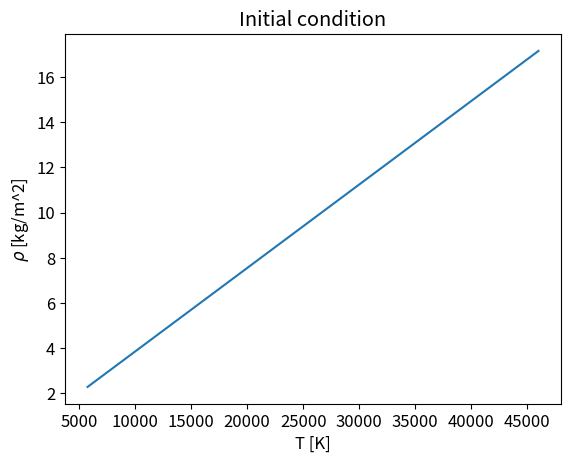
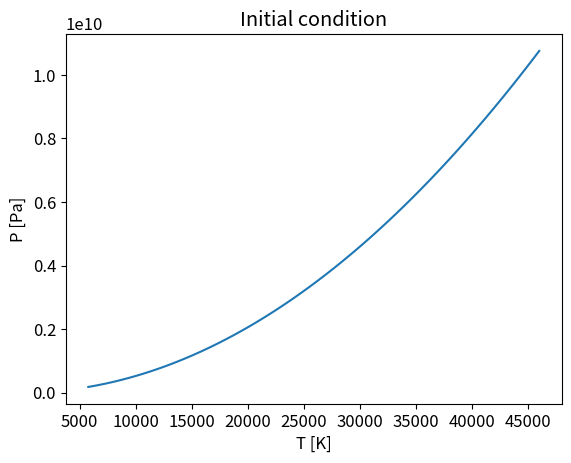
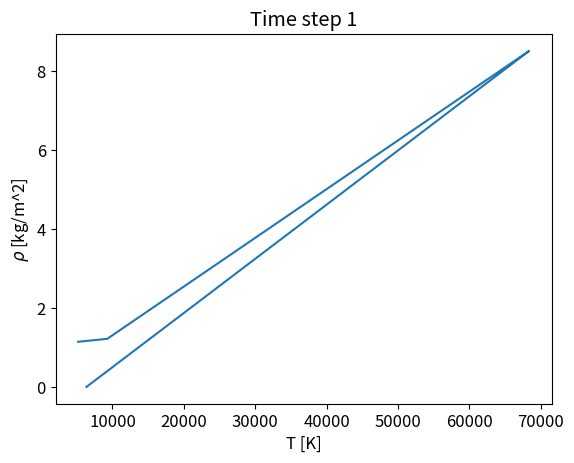
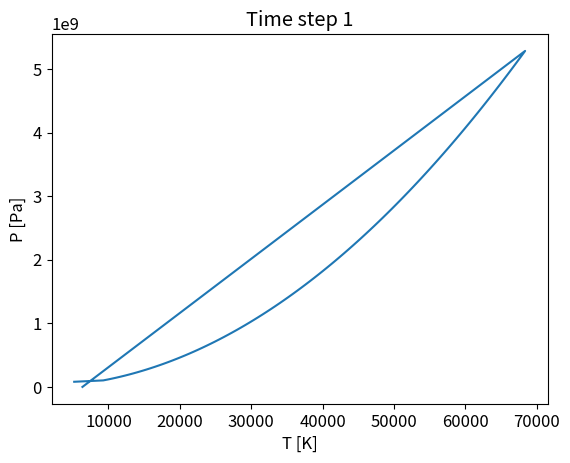

Python code for these plots, in order:
import numpy as np
import matplotlib.pyplot as plt

plt.matplotlib.rcParams.update({'font.size': 12})
"""
When the script is executed, it will provide 4 plots (same as the ones in the
paper) if the below statement is set to True.
"""

plots = True

#Setup
nx = 300        #Number of horizontal gridpoints
ny = 100        #Number of radial gridpoints
dx = 12e6/nx    #Basing dx of off the minimum requirement of the x-axis, 12 Mm.
dy = 4e6/ny     #Same as dx, but with the y-axis limit 4 Mm. Notice that dx = dy
N = 10          #Time steps
p = 0.1

#Solar values
R_sun = 6.96e8              #[m]
M_sun = 1.989e30            #[kg]
T_phot = 5778               #Temperature solar photosphere, [K]
P_phot = 1.8e8              #pressure solar photosphere, [Pa]

#Constants
G = 6.67408e-11             #Gravitational constant [m^3/(kg^1s^2)]
g = -G*M_sun/R_sun**2       #Constant gravitational acc
mu = 0.61                   #Chemical potential, ideal gas
m_u = 1.660539e-27          #mass unit [kg]
k = 1.3806505e-23           #Boltzmanns constant [J/K]
c_v = 3.*k/(2.*mu*m_u)      #Heat capacity, constant volume
c_p = 5.*k/(2.*mu*m_u)      #Heat capacity, constant pressure
gamma = c_p/c_v

#Matrices
ux = np.zeros ((nx+1,ny+1,N+1))  #x componenent of velocity
uy = np.zeros_like(ux)           #y componenent of velocity
rhoux = np.zeros_like(ux)        #Momentum in x
rhouy = np.zeros_like(ux)        #Momentum in y
rho = np.zeros_like(ux)          #Density in y
T = np.zeros_like(ux)            #Temperature
P = np.zeros_like(ux)            #pressure
e = np.zeros_like(ux)            #Energy

def droll(matrix,delta,a):
    """
    Function to roll matrix hortizontally with given step delta. "a" for which
    axis to roll, 0 for y, 1 for xself. Return phi_{j-1} - phi_{j+1} since we
    are calculating downwards from j = ny.
    """
    rolled_back = np.roll(matrix,-1,axis=a)
    rolled_forward = np.roll(matrix,1,axis=a)

    return (rolled_back - rolled_forward)/(2.*delta)

def droll_vert(matrix,delta,last,first,a):
    """
    Function to roll matrix vertically with given step delta. Last and first are
    variables to set the elements rolled from the end/beginning of the matrix
    to the beginning/end (circular) to zero. Return phi_{j-1} - phi_{j+1} since
    we are calculating downwards from j = ny.
    """
    rolled_back = np.roll(matrix,-1,axis=a)
    rolled_forward = np.roll(matrix,1,axis=a)
    rolled_back[-1] = last
    rolled_forward[0] = first

    return (rolled_back - rolled_forward)/(2.*delta)

def roll_time(matrix,last,first,a):
    """
    For rolling the time derivatives. Last and first are variables to set the
    elements rolled from the end/beginning of the matrix to the beginning/end
    (so its not circular) to zero.
    """
    rolled_back = np.roll(matrix,-1,axis=a)
    rolled_forward = np.roll(matrix,1,axis=a)
    rolled_back[-1] = last
    rolled_forward[0] = first

    return rolled_forward + rolled_back


#Initial conditions
nab = 0.5                   #d(lnT)/d(lnP)
T[:,-1,0] = T_phot          #Temperature at the top of the box
rho[:,-1,0] = P_phot*mu*m_u/(k*T_phot)
P[:,-1,0] = P_phot
for j in range(ny):
    j = ny-j                            #Starting at the top, so we calculate j-1 for next value.
    dP_dy = -g*rho[0,j,0]               #Hydrostatic equilibrium
    dT_dy = nab*T[0,j,0]/P[0,j,0]*dP_dy #Initial condition for dT/dy, found from nabla
    P[:,j-1,0] = P[:,j,0] + dP_dy*dy
    T[:,j-1,0] = T[:,j,0] + dT_dy*dy
    rho[:,j-1,0] = P[:,j-1,0]*mu*m_u/(k*T[:,j-1,0])     #Equation of state
e[:,:,0] = rho[:,:,0]*k*T[:,:,0]/(mu*m_u)*(gamma - 1.)  #Internal energy

if plots == True:
    #Plotting initial conditions for P and rho as function of T
    plt.figure()
    plt.plot(T[0,:,0],rho[0,:,0])
    plt.xlabel('T [K]'); plt.ylabel('$\\rho$ [kg/m^2]')
    plt.title('Initial condition')
    plt.figure()
    plt.plot(T[0,:,0], P[0,:,0])
    plt.xlabel('T [K]'); plt.ylabel('P [Pa]')
    plt.title('Initial condition')
    plt.show()

def BCs(t):
    """
    Function to set the boundary conditions.
    Calling function within the loop to set the boundary conditions for each
    time step.
    """
    uy[:,0,t] = 0.0                 #u_y at bottom
    uy[:,-1,t] = 0.0                #u_y at top
    ux[:,0,t] = 0.0                 #u_x at bottom
    ux[:,-1,t] = 0.0                #u_x at top
    T[:,-1,t] = 0.9*T_phot          #Temperature at bottom, 1.1 of the previous
    T[:,0,t] = 1.1*T_phot           #Temperature at bottom
    e[:,-1,t] = (gamma - 1.)*rho[:,-1,t]*k*T[:,-1,t]/(mu*m_u)   #Internal energy at top
    e[:,0,t] = (gamma - 1.)*rho[:,0,t]*k*T[:,0,t]/(mu*m_u)      #Internal energy at bottom
    rho[:,-1,t] = e[:,-1,t]*mu*m_u/((gamma - 1.)*k*T[:,-1,t])   #Density at top
    rho[:,0,t] = e[:,0,t]*mu*m_u/((gamma - 1.)*k*T[:,0,t])      #Density at bottom

for t in range(0,N):
    BCs(t)
    #Gradients
    de_dx = droll(e[:,:,t],dx,1)                            #de/dx
    de_dy = droll_vert(e[:,:,t],dy,0,0,0)                   #de/dy
    drho_dx = droll(rho[:,:,t],dx,1)                        #d(rho)/dx
    drho_dy = droll_vert(rho[:,:,t],dy,0,0,0)               #d(rho)/dy
    dP_dy = droll_vert(P[:,:,t],dy,0,0,0)                   #dP/dy
    drhoux_dx = droll(rho[:,:,t]*ux[:,:,t],dx,1)            #d(rho ux)/dx
    drhoux_dy = droll_vert(rho[:,:,t]*ux[:,:,t],dy,0,0,0)   #d(rho ux)/dy
    drhouy_dy = droll_vert(rho[:,:,t]*uy[:,:,t],dy,0,0,0)   #d(rho uy)/dy
    drhouy_dx = droll(rho[:,:,t]*uy[:,:,t],dx,1)            #d(rho uy)/dx

    #BC's for the gradients
    drhoux_dy[:,-1] = drhouy_dy[:,-1] = 0.0     #No momentum passing out of the star at the top
    drhoux_dy[:,0] = drhouy_dy[:,0] = 0.0
    dP_dy[:,0] = -g*rho[:,0,t]                  #BC for hydrostatic equilibrium
    dP_dy[:,-1] = -g*rho[:,-1,t]                #BC for hydrostatic equilibrium


    """
    If to use roll to calculate velocity gradients, or simply dividing the
    momentum by the density.
    """
    roll_for_u = True   #True to use roll, False to divide by rho
    if roll_for_u == False:
        dux_dx = drhoux_dx/rho[:,:,t]
        dux_dy = drhoux_dy/rho[:,:,t]
        duy_dy = drhouy_dy/rho[:,:,t]
        duy_dx = drhouy_dx/rho[:,:,t]
    elif roll_for_u == True:
        dux_dx = droll(ux[:,:,t],dx,1)
        dux_dy = droll_vert(ux[:,:,t],dy,0,0,0)
        duy_dy = droll_vert(uy[:,:,t],dy,0,0,0)
        duy_dx = droll(uy[:,:,t],dx,1)
    #BC
    dux_dy[:,-1] = dux_dy[:,0] = 0.0        #BC for vertical gradient of the horizontal compoenent

    deux_dx = droll(ux[:,:,t]*e[:,:,t],dx,1)            #d(e*ux)/dx
    deux_dy = droll_vert(ux[:,:,t]*e[:,:,t],dx,0,0,0)   #d(e*ux)/dy
    deuy_dx = droll(uy[:,:,t]*e[:,:,t],dy,1)            #d(e*uy)/dx
    deuy_dy = droll_vert(uy[:,:,t]*e[:,:,t],dy,0,0,0)   #d(e*uy)/dy

    #DE's to solve
    drho_dt = -rho[:,:,t]*(dux_dx + dux_dy + duy_dx + duy_dy) - (2.*drho_dx +
                2.*drho_dy)*(ux[:,:,t]* + uy[:,:,t]) #d(rho)/dt, continuity equation
    #The two lines below sum to be the equation of motion d(rho u)/dt
    drhoux_dt = -rho[:,:,t]*ux[:,:,t]*(dux_dx + duy_dy) - (ux[:,:,t]*(rho[:,:,t]
                *dux_dx + ux[:,:,t]*drho_dx) + uy[:,:,t]*(rho[:,:,t]*dux_dy + ux[:,:,t]*drho_dy))   #dP/dx = 0
    drhouy_dt = -rho[:,:,t]*uy[:,:,t]*(dux_dx + duy_dy) - (ux[:,:,t]*(rho[:,:,t]
                *duy_dx + uy[:,:,t]*drho_dx) + uy[:,:,t]*(rho[:,:,t]*duy_dy + uy[:,:,t]*drho_dy)) - dP_dy + g*rho[:,:,t]
    de_dt = -(deux_dx + deux_dy + deuy_dx + deuy_dy) - P[:,:,t]*(deux_dx + deux_dy
            + duy_dx + duy_dy)     #Energy equation
    dux_dt = drhoux_dt/rho[:,:,t]
    duy_dt = (drhouy_dt - g*rho[:,:,t])/rho[:,:,t]

    for j in range(ny):   #y-direction
        """
        Calculating
        """
        j = ny-j
        rels = np.array([abs(drhoux_dt[0,j]/(rho[0,j,t]*ux[0,j,t])), abs(drhouy_dt[0,j]/(rho[0,j,t]*uy[0,j,t])),
                abs(drho_dt[0,j]/rho[0,j,t]), abs(de_dt[0,j]/e[0,j,t])])
        delta = np.nanmax(rels)
        dt = p/delta

        #Below is the method used in the previous paper to find a dt
        #dt_vals = [abs(p*rho[0,j,t]/drho_dt[0,j]), abs(p*e[0,j,t]/de_dt[0,j]),
        #            abs(p*ux[0,j,t]/dux_dt[0,j]), abs(p*uy[0,j,t]/duy_dt[0,j])]
        #dt = np.nanmin(dt_vals)

        rho[:,j,t+1] = 0.5*roll_time(rho[:,j,t],0,0,0) + drho_dt[:,j]*dt
        e[:,j,t+1] = 0.5*roll_time(e[:,j,t],0,0,0) + de_dt[:,j]*dt
        ux[:,j,t+1] = 0.5*roll_time(ux[:,j,t],0,0,0) + dux_dt[:,j]*dt
        uy[:,j,t+1] = 0.5*roll_time(uy[:,j,t],0,0,0) + duy_dt[:,j]*dt
        rhoux[:,j,t+1] = 0.5*roll_time(rho[:,j,t]*ux[:,j,t],0,0,0) + drhoux_dt[:,j]*dt
        rhouy[:,j,t+1] = 0.5*roll_time(rho[:,j,t]*uy[:,j,t],0,0,0) + drhouy_dt[:,j]*dt
        P[:,j,t+1] = e[:,j,t+1]/(gamma - 1.)
        T[:,j,t+1] = P[:,j,t+1]*mu*m_u/(k*rho[:,j,t+1]*(gamma - 1.))


def write_to_file(matrix,time_step):
    """
    Function to write values of array at time time_step to file. Calling the
    function will create a .txt-file with the name 'test' showing the values
    of the array for a given time_step. To display values for all t unlock.
    Call example: write_to_file(rho,0)
    """
    if time_step == True:
        thefile = open('test.txt', 'w')
        #for item in matrix[0,:,:]:         #To display values for all t swap this line with the one below.
        for item in matrix[0,:,time_step]:
            thefile.write("%s\n" % item)


if plots == True:
    #Plotting timestep 1
    plt.figure()
    plt.plot(T[0,:,1],rho[0,:,1])
    plt.xlabel('T [K]'); plt.ylabel('$\\rho$ [kg/m^2]')
    plt.title('Time step 1')
    plt.figure()
    plt.plot(T[0,:,1], P[0,:,1])
    plt.xlabel('T [K]'); plt.ylabel('P [Pa]')
    plt.title('Time step 1')
    plt.show()
